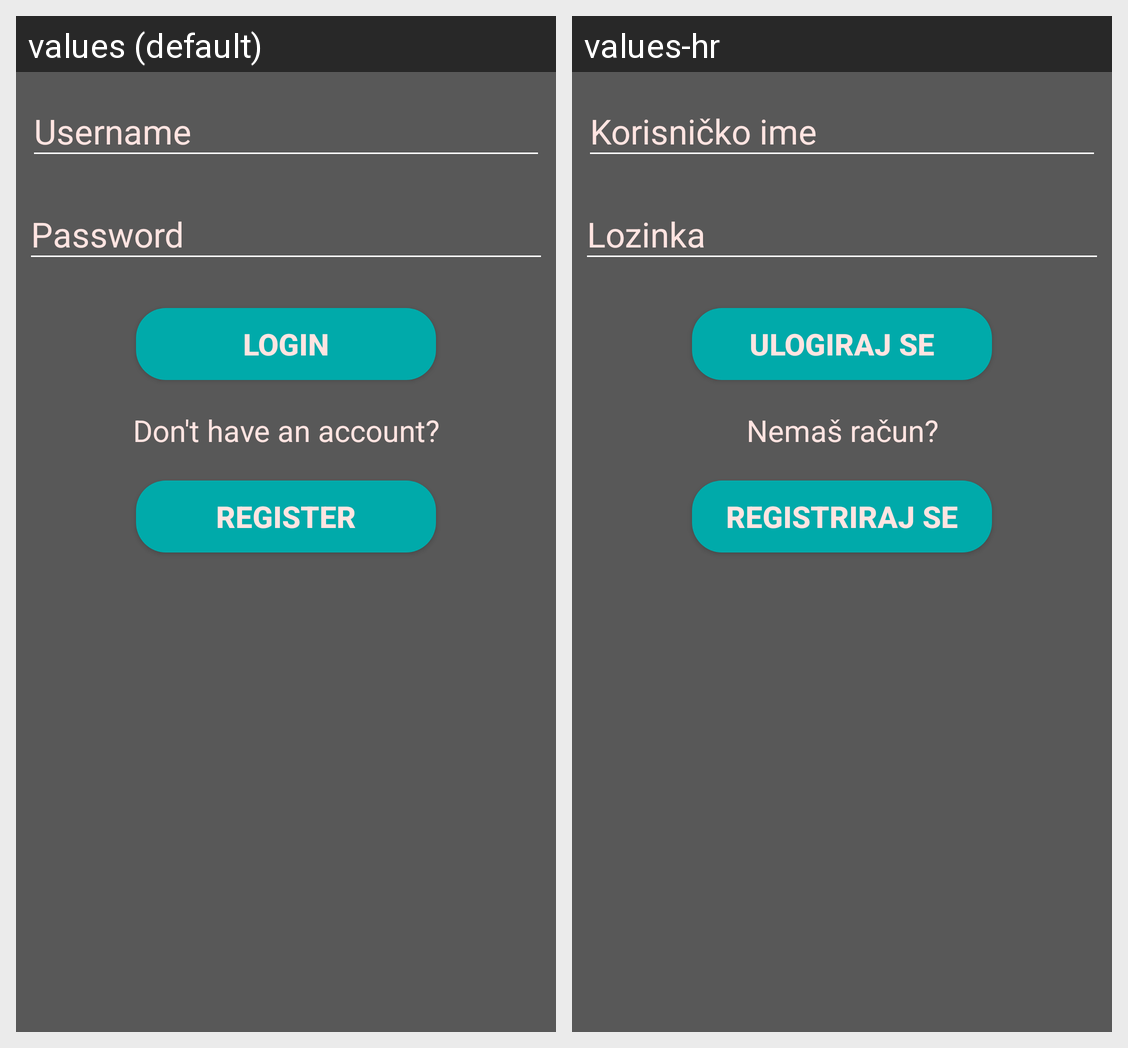

Translations of the strings shown on this Android screen, per locale in the grid:
Android screen res/layout/activity_login.xml rendered under 2 locales, left to right: values (default), values-hr. Device: Nexus 5 (rendered at 1080×1920; each locale shown at half size, 540×960, under a caption strip naming it); theme AppTheme.
Strings drawn on this screen, with the default value and each locale's value (text and hints the layout hard-codes, and strings that could not be matched under every locale, appear in the picture but are not listed):

login
  values: Login
  values-hr: Ulogiraj se

dontHaveAnAcc
  values: Don't have an account?
  values-hr: Nemaš račun?

register
  values: Register
  values-hr: Registriraj se
